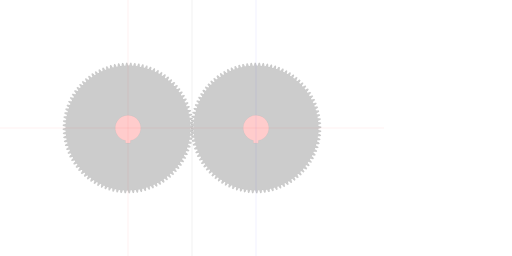
t = 0.00 s
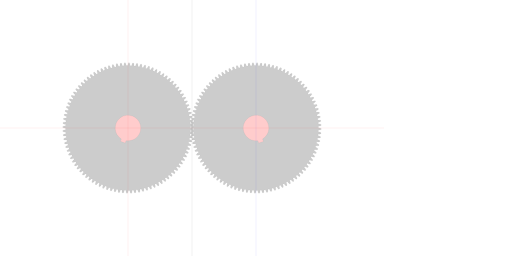
t = 1.67 s
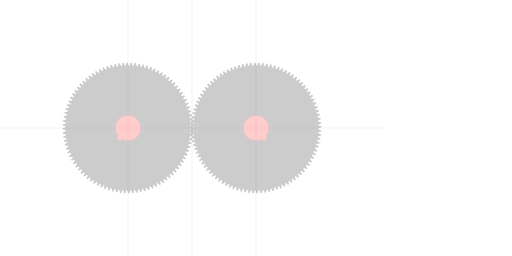
t = 3.33 s
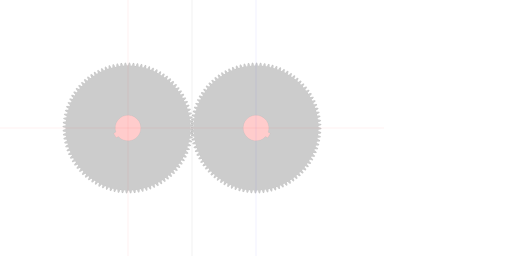
t = 5.00 s
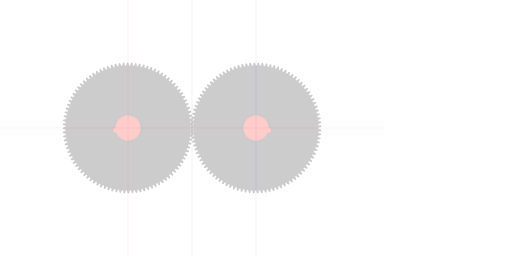
t = 6.67 s
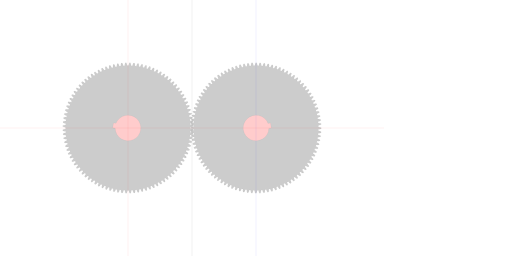
t = 8.33 s

The animated SVG that drew these frames (rendered in a browser with its animation timeline set to each time). Animation: 4 SMIL elements (animateTransform=4); frames cover the first 8.33 s, repeats indefinitely.

<?xml version="1.0" encoding="UTF-8" standalone="no"?>
<svg
   xmlns:svg="http://www.w3.org/2000/svg"
   xmlns="http://www.w3.org/2000/svg"
   xmlns:inkscape="http://www.inkscape.org/namespaces/inkscape"
   width="400mm"
   height="200mm"
   viewBox="0 0 400 200"
   version="1.1"
   id="gear_hobbymat">
   <defs>
     
            <path id="gear" style="fill:#cccccc;stroke:#000000;stroke-width:0.025000"
                d="  M  48.75 0.0      
          A 48.75 48.75 0 0 1 48.73646847312753 1.1485385356384947
          A 5.063 5.063 0 0 1 50.96753830207829 1.8193513751289423
          L 50.93443379139927 2.5852377742801345 
          A 5.063 5.063 0 0 1 48.65380301087825 3.061037827054027
        
          A 48.75 48.75 0 0 1 48.5681808540309 4.206460332648764
          A 5.063 5.063 0 0 1 50.752727489615104 5.01603950989909
          L 50.67159789822277 5.778335957767365 
          A 5.063 5.063 0 0 1 48.36559168908081 6.109995136259834
        
          A 48.75 48.75 0 0 1 48.208216813794614 7.247781152474998
          A 5.063 5.063 0 0 1 50.33761884846604 8.192931628334138
          L 50.20878435779303 8.94862968909988 
          A 5.063 5.063 0 0 1 47.88650347302359 9.13483908605408
        
          A 48.75 48.75 0 0 1 47.657996966033565 10.260498291288656
          A 5.063 5.063 0 0 1 49.72385062279263 11.337489988626574
          L 49.54781968371474 12.083607267289542 
          A 5.063 5.063 0 0 1 47.218429105020796 12.123631999286678
        
          A 48.75 48.75 0 0 1 46.91969277711533 13.232721930922377
          A 5.063 5.063 0 0 1 48.91384507537755 14.437304455540385
          L 48.691312401590444 15.17089636807026 
          A 5.063 5.063 0 0 1 46.36400516938877 15.0645784757787
        
          A 48.75 48.75 0 0 1 45.99621799637447 16.15272206255035
          A 5.063 5.063 0 0 1 47.91079892806013 17.48014147754519
          L 47.64264275436174 18.198312871809478 
          A 5.063 5.063 0 0 1 45.326603687052284 17.94607194337807
        
          A 48.75 48.75 0 0 1 44.89121715687506 19.008974779674197
          A 5.063 5.063 0 0 1 46.71867074573564 20.453992367055122
          L 46.40594936203465 21.153908948661964 
          A 5.063 5.063 0 0 1 44.1103188077185 20.75674046379731
        
          A 48.75 48.75 0 0 1 43.60905119210377 21.790207757717177
          A 5.063 5.063 0 0 1 45.34216531370815 23.34712069323254
          L 44.986112888437205 24.02602021119581 
          A 5.063 5.063 0 0 1 42.7199506521384 23.48549161245865
        
          A 48.75 48.75 0 0 1 42.154780225357605 24.485444740739442
          A 5.063 5.063 0 0 1 43.78671507005235 26.14810860031863
          L 43.38873677946913 26.803311748400603 
          A 5.063 5.063 0 0 1 41.16098636822329 26.12155625522612
        
          A 48.75 48.75 0 0 1 40.534143599749136 27.084048859705646
          A 5.063 5.063 0 0 1 42.05845866626233 28.845901868693755
          L 41.620125148860765 29.474822859402803 
          A 5.063 5.063 0 0 1 39.43957847577874 28.654531049258104
        
          A 48.75 48.75 0 0 1 38.75353722764116 29.575764611347523
          A 5.063 5.063 0 0 1 40.16421674079861 31.42985354083216
          L 39.68725789871636 32.03001031034462 
          A 5.063 5.063 0 0 1 37.56252058531978 31.07441950024867
        
          A 48.75 48.75 0 0 1 36.819988348902754 31.95075833195
          A 5.063 5.063 0 0 1 38.11146500114418 33.889765939979135
          L 37.59776317302918 34.4587899437113 
          A 5.063 5.063 0 0 1 35.53722058679387 33.37167141402362
        
          A 48.75 48.75 0 0 1 34.74112779760382 34.199657006329275
          A 5.063 5.063 0 0 1 35.90830472060239 36.215930915722346
          L 35.35988725288215 36.751576475893806 
          A 5.063 5.063 0 0 1 33.37167141402364 35.53722058679387
        
          A 48.75 48.75 0 0 1 32.5251598865993 36.31358525884164
          A 5.063 5.063 0 0 1 33.56343076627234 38.39916815762619
          L 32.982462012143856 38.89932132592414 
          A 5.063 5.063 0 0 1 31.07441950024868 37.562520585319795
        
          A 48.75 48.75 0 0 1 30.180830028854462 38.28420038043639
          A 5.063 5.063 0 0 1 31.086097284380763 40.430861425723116
          L 30.474870062097207 40.89354832609053 
          A 5.063 5.063 0 0 1 28.654531049258125 39.439578475778774
        
          A 48.75 48.75 0 0 1 27.717390223295425 40.103725253517005
          A 5.063 5.063 0 0 1 28.486081178394688 42.302992554876305
          L 27.847007722559255 42.72638717349898 
          A 5.063 5.063 0 0 1 26.12155625522615 41.16098636822334
        
          A 48.75 48.75 0 0 1 25.144562541396127 41.76497904467128
          A 5.063 5.063 0 0 1 25.773643524050065 44.008173098814346
          L 25.109245965628045 44.39060449056316 
          A 5.063 5.063 0 0 1 23.485491612458684 42.71995065213847
        
          A 48.75 48.75 0 0 1 22.472500758603854 43.26140554414018
          A 5.063 5.063 0 0 1 22.959489073573696 45.539673488953184
          L 22.27238948619381 45.879632371841204 
          A 5.063 5.063 0 0 1 20.756740463797357 44.11031880771859
        
          A 48.75 48.75 0 0 1 19.711750282026383 44.58709904018255
          A 5.063 5.063 0 0 1 20.054724008916743 46.891449592928936
          L 19.347634060744433 47.187594304557834 
          A 5.063 5.063 0 0 1 17.946071943378115 45.326603687052405
        
          A 48.75 48.75 0 0 1 16.873206532527846 45.73682762622125
          A 5.063 5.063 0 0 1 17.07081211072848 48.05816656802695
          L 16.346522362750516 48.30932836051557 
          A 5.063 5.063 0 0 1 15.064578475778749 46.36400516938888
        
          A 48.75 48.75 0 0 1 13.968071945480228 46.7060538487882
          A 5.063 5.063 0 0 1 14.019529516051374 49.0352199153688
          L 13.280898409006516 49.24040756786711 
          A 5.063 5.063 0 0 1 12.123631999286728 47.21842910502091
        
          A 48.75 48.75 0 0 1 11.007811759868858 47.4909526147803
          A 5.063 5.063 0 0 1 10.912918243288203 49.81875365176575
          L 10.162860816707502 49.97715738235066 
          A 5.063 5.063 0 0 1 9.134839086054125 47.886503473023716
        
          A 48.75 48.75 0 0 1 8.004108770232113 48.0884262873543
          A 5.063 5.063 0 0 1 7.763238667856877 50.405675527522774
          L 7.004715055734404 50.51667018903744 
          A 5.063 5.063 0 0 1 6.109995136259873 48.365591689080944
        
          A 48.75 48.75 0 0 1 4.968817220008727 48.49611691088431
          A 5.063 5.063 0 0 1 4.582921136089903 50.793669230135336
          L 3.8189248845862287 50.8568167773594 
          A 5.063 5.063 0 0 1 3.0610378270540597 48.65380301087839
        
          A 48.75 48.75 0 0 1 1.913916018254624 48.7124155167354
          A 5.063 5.063 0 0 1 1.384516908336287 50.98120352571669
          L 0.6180631616194114 50.996254744130624 
          A 5.063 5.063 0 0 1 2.32412128757928e-14 48.750000000000156
        
          A 48.75 48.75 0 0 1 -1.1485385356384752 48.73646847312769
          A 5.063 5.063 0 0 1 -1.8193513751289239 50.96753830207845
          L -2.5852377742801185 50.934433791399435 
          A 5.063 5.063 0 0 1 -3.0610378270540135 48.653803010878406
        
          A 48.75 48.75 0 0 1 -4.206460332648755 48.568180854031056
          A 5.063 5.063 0 0 1 -5.016039509899081 50.75272748961527
          L -5.778335957767359 50.671597898222934 
          A 5.063 5.063 0 0 1 -6.10999513625983 48.365591689080965
        
          A 48.75 48.75 0 0 1 -7.247781152474998 48.20821681379477
          A 5.063 5.063 0 0 1 -8.19293162833414 50.33761884846621
          L -8.948629689099883 50.20878435779319 
          A 5.063 5.063 0 0 1 -9.134839086054086 47.886503473023744
        
          A 48.75 48.75 0 0 1 -10.260498291288664 47.65799696603372
          A 5.063 5.063 0 0 1 -11.337489988626585 49.723850622792796
          L -12.083607267289556 49.547819683714906 
          A 5.063 5.063 0 0 1 -12.123631999286694 47.218429105020945
        
          A 48.75 48.75 0 0 1 -13.232721930922397 46.91969277711548
          A 5.063 5.063 0 0 1 -14.437304455540408 48.91384507537771
          L -15.170896368070284 48.6913124015906 
          A 5.063 5.063 0 0 1 -15.064578475778724 46.36400516938892
        
          A 48.75 48.75 0 0 1 -16.152722062550378 45.99621799637462
          A 5.063 5.063 0 0 1 -17.480141477545217 47.91079892806029
          L -18.19831287180951 47.642642754361894 
          A 5.063 5.063 0 0 1 -17.9460719433781 45.32660368705243
        
          A 48.75 48.75 0 0 1 -19.008974779674233 44.89121715687521
          A 5.063 5.063 0 0 1 -20.453992367055164 46.7186707457358
          L -21.15390894866201 46.405949362034804 
          A 5.063 5.063 0 0 1 -20.756740463797357 44.11031880771865
        
          A 48.75 48.75 0 0 1 -21.790207757717226 43.60905119210392
          A 5.063 5.063 0 0 1 -23.347120693232597 45.34216531370831
          L -24.026020211195867 44.98611288843736 
          A 5.063 5.063 0 0 1 -23.485491612458702 42.71995065213855
        
          A 48.75 48.75 0 0 1 -24.4854447407395 42.154780225357754
          A 5.063 5.063 0 0 1 -26.148108600318693 43.7867150700525
          L -26.80331174840067 43.388736779469276 
          A 5.063 5.063 0 0 1 -26.12155625522619 41.16098636822343
        
          A 48.75 48.75 0 0 1 -27.084048859705717 40.53414359974928
          A 5.063 5.063 0 0 1 -28.845901868693833 42.05845866626248
          L -29.474822859402884 41.620125148860915 
          A 5.063 5.063 0 0 1 -28.654531049258186 39.43957847577888
        
          A 48.75 48.75 0 0 1 -29.57576461134761 38.7535372276413
          A 5.063 5.063 0 0 1 -31.429853540832248 40.16421674079876
          L -32.030010310344714 39.68725789871651 
          A 5.063 5.063 0 0 1 -31.07441950024876 37.56252058531992
        
          A 48.75 48.75 0 0 1 -31.95075833195009 36.819988348902896
          A 5.063 5.063 0 0 1 -33.889765939979235 38.11146500114433
          L -34.4587899437114 37.59776317302932 
          A 5.063 5.063 0 0 1 -33.37167141402373 35.53722058679401
        
          A 48.75 48.75 0 0 1 -34.19965700632938 34.74112779760396
          A 5.063 5.063 0 0 1 -36.21593091572245 35.90830472060253
          L -36.75157647589392 35.35988725288229 
          A 5.063 5.063 0 0 1 -35.53722058679398 33.37167141402376
        
          A 48.75 48.75 0 0 1 -36.31358525884175 32.52515988659942
          A 5.063 5.063 0 0 1 -38.39916815762631 33.56343076627247
          L -38.89932132592427 32.98246201214398 
          A 5.063 5.063 0 0 1 -37.56252058531992 31.074419500248805
        
          A 48.75 48.75 0 0 1 -38.284200380436516 30.180830028854583
          A 5.063 5.063 0 0 1 -40.43086142572325 31.086097284380884
          L -40.893548326090674 30.474870062097324 
          A 5.063 5.063 0 0 1 -39.43957847577891 28.654531049258235
        
          A 48.75 48.75 0 0 1 -40.10372525351714 27.71739022329553
          A 5.063 5.063 0 0 1 -42.30299255487645 28.486081178394798
          L -42.72638717349912 27.84700772255936 
          A 5.063 5.063 0 0 1 -41.160986368223476 26.12155625522625
        
          A 48.75 48.75 0 0 1 -41.76497904467141 25.144562541396223
          A 5.063 5.063 0 0 1 -44.00817309881448 25.77364352405016
          L -44.3906044905633 25.109245965628137 
          A 5.063 5.063 0 0 1 -42.71995065213861 23.485491612458773
        
          A 48.75 48.75 0 0 1 -43.26140554414032 22.47250075860394
          A 5.063 5.063 0 0 1 -45.539673488953326 22.959489073573785
          L -45.879632371841346 22.272389486193894 
          A 5.063 5.063 0 0 1 -44.11031880771873 20.756740463797435
        
          A 48.75 48.75 0 0 1 -44.587099040182686 19.711750282026458
          A 5.063 5.063 0 0 1 -46.89144959292908 20.05472400891682
          L -47.187594304557976 19.347634060744507 
          A 5.063 5.063 0 0 1 -45.32660368705254 17.946071943378183
        
          A 48.75 48.75 0 0 1 -45.73682762622139 16.87320653252791
          A 5.063 5.063 0 0 1 -48.0581665680271 17.070812110728543
          L -48.30932836051572 16.346522362750576 
          A 5.063 5.063 0 0 1 -46.364005169389024 15.064578475778806
        
          A 48.75 48.75 0 0 1 -46.70605384878835 13.968071945480279
          A 5.063 5.063 0 0 1 -49.035219915368955 14.019529516051426
          L -49.240407567867265 13.280898409006564 
          A 5.063 5.063 0 0 1 -47.218429105021066 12.12363199928677
        
          A 48.75 48.75 0 0 1 -47.490952614780454 11.007811759868897
          A 5.063 5.063 0 0 1 -49.81875365176592 10.912918243288242
          L -49.977157382350825 10.16286081670754 
          A 5.063 5.063 0 0 1 -47.88650347302387 9.134839086054159
        
          A 48.75 48.75 0 0 1 -48.08842628735446 8.004108770232143
          A 5.063 5.063 0 0 1 -50.40567552752294 7.763238667856907
          L -50.516670189037605 7.004715055734431 
          A 5.063 5.063 0 0 1 -48.3655916890811 6.109995136259897
        
          A 48.75 48.75 0 0 1 -48.496116910884474 4.968817220008748
          A 5.063 5.063 0 0 1 -50.79366923013551 4.582921136089922
          L -50.85681677735957 3.8189248845862456 
          A 5.063 5.063 0 0 1 -48.653803010878555 3.061037827054074
        
          A 48.75 48.75 0 0 1 -48.71241551673556 1.9139160182546344
          A 5.063 5.063 0 0 1 -50.98120352571686 1.3845169083362958
          L -50.996254744130795 0.6180631616194178 
          A 5.063 5.063 0 0 1 -48.75000000000032 2.738005900435864e-14
        
          A 48.75 48.75 0 0 1 -48.73646847312785 -1.148538535638475
          A 5.063 5.063 0 0 1 -50.96753830207862 -1.8193513751289259
          L -50.934433791399606 -2.5852377742801234 
          A 5.063 5.063 0 0 1 -48.65380301087857 -3.06103782705402
        
          A 48.75 48.75 0 0 1 -48.56818085403122 -4.206460332648765
          A 5.063 5.063 0 0 1 -50.75272748961544 -5.016039509899095
          L -50.671597898223105 -5.778335957767374 
          A 5.063 5.063 0 0 1 -48.36559168908113 -6.109995136259847
        
          A 48.75 48.75 0 0 1 -48.208216813794934 -7.247781152475018
          A 5.063 5.063 0 0 1 -50.33761884846638 -8.192931628334163
          L -50.20878435779336 -8.94862968909991 
          A 5.063 5.063 0 0 1 -47.88650347302391 -9.134839086054113
        
          A 48.75 48.75 0 0 1 -47.65799696603388 -10.260498291288695
          A 5.063 5.063 0 0 1 -49.72385062279296 -11.337489988626618
          L -49.54781968371507 -12.083607267289592 
          A 5.063 5.063 0 0 1 -47.2184291050211 -12.12363199928673
        
          A 48.75 48.75 0 0 1 -46.919692777115635 -13.232721930922436
          A 5.063 5.063 0 0 1 -48.91384507537787 -14.43730445554045
          L -48.691312401590764 -15.17089636807033 
          A 5.063 5.063 0 0 1 -46.364005169389074 -15.06457847577877
        
          A 48.75 48.75 0 0 1 -45.99621799637477 -16.152722062550428
          A 5.063 5.063 0 0 1 -47.910798928060444 -17.480141477545274
          L -47.64264275436204 -18.198312871809566 
          A 5.063 5.063 0 0 1 -45.326603687052575 -17.946071943378158
        
          A 48.75 48.75 0 0 1 -44.89121715687535 -19.008974779674293
          A 5.063 5.063 0 0 1 -46.71867074573595 -20.453992367055225
          L -46.405949362034946 -21.153908948662075 
          A 5.063 5.063 0 0 1 -44.110318807718784 -20.756740463797417
        
          A 48.75 48.75 0 0 1 -43.609051192104054 -21.79020775771729
          A 5.063 5.063 0 0 1 -45.34216531370845 -23.347120693232664
          L -44.9861128884375 -24.026020211195938 
          A 5.063 5.063 0 0 1 -42.719950652138685 -23.485491612458773
        
          A 48.75 48.75 0 0 1 -42.15478022535789 -24.485444740739574
          A 5.063 5.063 0 0 1 -43.786715070052644 -26.14810860031877
          L -43.38873677946942 -26.803311748400752 
          A 5.063 5.063 0 0 1 -41.16098636822357 -26.121556255226267
        
          A 48.75 48.75 0 0 1 -40.53414359974941 -27.0840488597058
          A 5.063 5.063 0 0 1 -42.058458666262624 -28.845901868693918
          L -41.62012514886106 -29.47482285940297 
          A 5.063 5.063 0 0 1 -39.439578475779015 -28.654531049258267
        
          A 48.75 48.75 0 0 1 -38.75353722764144 -29.575764611347694
          A 5.063 5.063 0 0 1 -40.1642167407989 -31.42985354083234
          L -39.68725789871665 -32.03001031034481 
          A 5.063 5.063 0 0 1 -37.56252058532006 -31.074419500248844
        
          A 48.75 48.75 0 0 1 -36.81998834890303 -31.95075833195018
          A 5.063 5.063 0 0 1 -38.111465001144474 -33.889765939979334
          L -37.59776317302946 -34.4587899437115 
          A 5.063 5.063 0 0 1 -35.53722058679414 -33.37167141402382
        
          A 48.75 48.75 0 0 1 -34.74112779760409 -34.199657006329474
          A 5.063 5.063 0 0 1 -35.90830472060267 -36.21593091572256
          L -35.35988725288243 -36.751576475894026 
          A 5.063 5.063 0 0 1 -33.37167141402389 -35.537220586794085
        
          A 48.75 48.75 0 0 1 -32.52515988659955 -36.31358525884186
          A 5.063 5.063 0 0 1 -33.56343076627261 -38.39916815762643
          L -32.982462012144126 -38.89932132592438 
          A 5.063 5.063 0 0 1 -31.07441950024894 -37.56252058532003
        
          A 48.75 48.75 0 0 1 -30.180830028854714 -38.28420038043663
          A 5.063 5.063 0 0 1 -31.086097284381022 -40.430861425723364
          L -30.47487006209746 -40.89354832609079 
          A 5.063 5.063 0 0 1 -28.654531049258363 -39.439578475779015
        
          A 48.75 48.75 0 0 1 -27.717390223295656 -40.10372525351725
          A 5.063 5.063 0 0 1 -28.486081178394926 -42.30299255487656
          L -27.84700772255949 -42.72638717349923 
          A 5.063 5.063 0 0 1 -26.12155625522637 -41.16098636822359
        
          A 48.75 48.75 0 0 1 -25.14456254139634 -41.764979044671534
          A 5.063 5.063 0 0 1 -25.773643524050282 -44.00817309881461
          L -25.109245965628258 -44.390604490563426 
          A 5.063 5.063 0 0 1 -23.485491612458883 -42.719950652138735
        
          A 48.75 48.75 0 0 1 -22.472500758604046 -43.261405544140445
          A 5.063 5.063 0 0 1 -22.959489073573895 -45.53967348895346
          L -22.272389486194005 -45.87963237184148 
          A 5.063 5.063 0 0 1 -20.75674046379754 -44.11031880771886
        
          A 48.75 48.75 0 0 1 -19.71175028202656 -44.58709904018283
          A 5.063 5.063 0 0 1 -20.054724008916924 -46.89144959292923
          L -19.34763406074461 -47.187594304558125 
          A 5.063 5.063 0 0 1 -17.946071943378275 -45.32660368705268
        
          A 48.75 48.75 0 0 1 -16.873206532528 -45.73682762622153
          A 5.063 5.063 0 0 1 -17.070812110728635 -48.058166568027254
          L -16.34652236275067 -48.30932836051588 
          A 5.063 5.063 0 0 1 -15.064578475778893 -46.36400516938918
        
          A 48.75 48.75 0 0 1 -13.968071945480363 -46.70605384878851
          A 5.063 5.063 0 0 1 -14.01952951605151 -49.035219915369126
          L -13.280898409006646 -49.240407567867436 
          A 5.063 5.063 0 0 1 -12.123631999286847 -47.21842910502123
        
          A 48.75 48.75 0 0 1 -11.00781175986897 -47.49095261478062
          A 5.063 5.063 0 0 1 -10.912918243288317 -49.81875365176609
          L -10.16286081670761 -49.977157382350995 
          A 5.063 5.063 0 0 1 -9.134839086054223 -47.886503473024035
        
          A 48.75 48.75 0 0 1 -8.004108770232204 -48.08842628735462
          A 5.063 5.063 0 0 1 -7.763238667856968 -50.40567552752311
          L -7.00471505573449 -50.516670189037775 
          A 5.063 5.063 0 0 1 -6.1099951362599505 -48.36559168908126
        
          A 48.75 48.75 0 0 1 -4.9688172200087966 -48.49611691088464
          A 5.063 5.063 0 0 1 -4.58292113608997 -50.79366923013568
          L -3.8189248845862913 -50.85681677735975 
          A 5.063 5.063 0 0 1 -3.0610378270541156 -48.653803010878725
        
          A 48.75 48.75 0 0 1 -1.9139160182546722 -48.71241551673573
          A 5.063 5.063 0 0 1 -1.3845169083363331 -50.98120352571704
          L -0.6180631616194523 -50.99625474413098 
          A 5.063 5.063 0 0 1 -5.826221857904222e-14 -48.7500000000005
        
          A 48.75 48.75 0 0 1 1.1485385356384483 -48.73646847312803
          A 5.063 5.063 0 0 1 1.8193513751289 -50.96753830207881
          L 2.5852377742801003 -50.93443379139979 
          A 5.063 5.063 0 0 1 3.0610378270540006 -48.65380301087875
        
          A 48.75 48.75 0 0 1 4.20646033264875 -48.5681808540314
          A 5.063 5.063 0 0 1 5.01603950989908 -50.75272748961562
          L 5.7783359577673625 -50.67159789822329 
          A 5.063 5.063 0 0 1 6.109995136259837 -48.365591689081306
        
          A 48.75 48.75 0 0 1 7.247781152475012 -48.20821681379511
          A 5.063 5.063 0 0 1 8.19293162833416 -50.33761884846656
          L 8.948629689099908 -50.20878435779355 
          A 5.063 5.063 0 0 1 9.134839086054114 -47.886503473024085
        
          A 48.75 48.75 0 0 1 10.260498291288702 -47.657996966034055
          A 5.063 5.063 0 0 1 11.337489988626627 -49.723850622793144
          L 12.083607267289604 -49.547819683715254 
          A 5.063 5.063 0 0 1 12.123631999286744 -47.21842910502128
        
          A 48.75 48.75 0 0 1 13.232721930922455 -46.91969277711581
          A 5.063 5.063 0 0 1 14.437304455540472 -48.913845075378056
          L 15.170896368070354 -48.69131240159095 
          A 5.063 5.063 0 0 1 15.064578475778793 -46.36400516938925
        
          A 48.75 48.75 0 0 1 16.152722062550456 -45.996217996374945
          A 5.063 5.063 0 0 1 17.480141477545303 -47.91079892806063
          L 18.1983128718096 -47.64264275436223 
          A 5.063 5.063 0 0 1 17.946071943378193 -45.32660368705275
        
          A 48.75 48.75 0 0 1 19.008974779674332 -44.89121715687552
          A 5.063 5.063 0 0 1 20.45399236705527 -46.71867074573612
          L 21.15390894866212 -46.405949362035116 
          A 5.063 5.063 0 0 1 20.756740463797467 -44.11031880771894
        
          A 48.75 48.75 0 0 1 21.790207757717344 -43.609051192104204
          A 5.063 5.063 0 0 1 23.347120693232725 -45.342165313708605
          L 24.026020211196002 -44.98611288843766 
          A 5.063 5.063 0 0 1 23.485491612458837 -42.719950652138834
        
          A 48.75 48.75 0 0 1 24.48544474073964 -42.15478022535804
          A 5.063 5.063 0 0 1 26.148108600318846 -43.7867150700528
          L 26.803311748400827 -43.388736779469575 
          A 5.063 5.063 0 0 1 26.12155625522634 -41.16098636822372
        
          A 48.75 48.75 0 0 1 27.084048859705877 -40.534143599749555
          A 5.063 5.063 0 0 1 28.845901868694003 -42.05845866626277
          L 29.47482285940306 -41.620125148861206 
          A 5.063 5.063 0 0 1 28.654531049258356 -39.43957847577915
        
          A 48.75 48.75 0 0 1 29.575764611347786 -38.75353722764157
          A 5.063 5.063 0 0 1 31.429853540832436 -40.164216740799034
          L 32.030010310344906 -39.68725789871678 
          A 5.063 5.063 0 0 1 31.074419500248947 -37.56252058532018
        
          A 48.75 48.75 0 0 1 31.950758331950286 -36.819988348903145
          A 5.063 5.063 0 0 1 33.88976593997944 -38.11146500114459
          L 34.45878994371161 -37.59776317302958 
          A 5.063 5.063 0 0 1 33.37167141402392 -35.537220586794255
        
          A 48.75 48.75 0 0 1 34.19965700632958 -34.7411277976042
          A 5.063 5.063 0 0 1 36.21593091572267 -35.90830472060278
          L 36.75157647589414 -35.35988725288254 
          A 5.063 5.063 0 0 1 35.5372205867942 -33.371671414024
        
          A 48.75 48.75 0 0 1 36.313585258841975 -32.52515988659965
          A 5.063 5.063 0 0 1 38.39916815762655 -33.56343076627272
          L 38.899321325924504 -32.98246201214423 
          A 5.063 5.063 0 0 1 37.562520585320144 -31.074419500249036
        
          A 48.75 48.75 0 0 1 38.284200380436744 -30.180830028854807
          A 5.063 5.063 0 0 1 40.430861425723485 -31.086097284381115
          L 40.89354832609091 -30.47487006209755 
          A 5.063 5.063 0 0 1 39.43957847577913 -28.654531049258445
        
          A 48.75 48.75 0 0 1 40.10372525351737 -27.717390223295734
          A 5.063 5.063 0 0 1 42.30299255487669 -28.486081178395004
          L 42.726387173499354 -27.847007722559564 
          A 5.063 5.063 0 0 1 41.16098636822371 -26.121556255226437
        
          A 48.75 48.75 0 0 1 41.764979044671655 -25.144562541396404
          A 5.063 5.063 0 0 1 44.00817309881474 -25.77364352405035
          L 44.39060449056356 -25.109245965628322 
          A 5.063 5.063 0 0 1 42.71995065213886 -23.485491612458944
        
          A 48.75 48.75 0 0 1 43.26140554414058 -22.472500758604102
          A 5.063 5.063 0 0 1 45.5396734889536 -22.959489073573952
          L 45.87963237184162 -22.272389486194058 
          A 5.063 5.063 0 0 1 44.110318807719 -20.756740463797588
        
          A 48.75 48.75 0 0 1 44.58709904018296 -19.711750282026603
          A 5.063 5.063 0 0 1 46.89144959292937 -20.05472400891697
          L 47.18759430455827 -19.347634060744653 
          A 5.063 5.063 0 0 1 45.326603687052824 -17.946071943378318
        
          A 48.75 48.75 0 0 1 45.736827626221675 -16.873206532528037
          A 5.063 5.063 0 0 1 48.0581665680274 -17.070812110728674
          L 48.309328360516034 -16.346522362750704 
          A 5.063 5.063 0 0 1 46.36400516938933 -15.064578475778925
        
          A 48.75 48.75 0 0 1 46.706053848788656 -13.968071945480391
          A 5.063 5.063 0 0 1 49.03521991536928 -14.019529516051538
          L 49.2404075678676 -13.28089840900667 
          A 5.063 5.063 0 0 1 47.218429105021386 -12.12363199928687
        
          A 48.75 48.75 0 0 1 47.490952614780774 -11.00781175986899
          A 5.063 5.063 0 0 1 49.81875365176625 -10.912918243288336
          L 49.97715738235116 -10.162860816707628 
          A 5.063 5.063 0 0 1 47.88650347302419 -9.134839086054239
        
          A 48.75 48.75 0 0 1 48.08842628735478 -8.004108770232216
          A 5.063 5.063 0 0 1 50.40567552752328 -7.763238667856978
          L 50.516670189037946 -7.004715055734497 
          A 5.063 5.063 0 0 1 48.36559168908143 -6.109995136259956
        
          A 48.75 48.75 0 0 1 48.4961169108848 -4.968817220008798
          A 5.063 5.063 0 0 1 50.79366923013585 -4.58292113608997
          L 50.85681677735992 -3.8189248845862886 
          A 5.063 5.063 0 0 1 48.65380301087889 -3.0610378270541108
        
          A 48.75 48.75 0 0 1 48.712415516735895 -1.9139160182546633
          A 5.063 5.063 0 0 1 50.98120352571721 -1.3845169083363218
          L 50.99625474413115 -0.6180631616194384 
          A 5.063 5.063 0 0 1 48.75000000000066 -4.2980325181260655e-14
        
         z"
            />
        
     
        <circle id="reinforcement" style="fill:#cccccc;stroke:#000000;stroke-width:0.025000"
            cx="0" cy="0" r="15"
        />
        
     
        <path id="bearing" style="fill:#ffcccc;stroke:#000000;stroke-width:0.025000"
            d="M 1.961161351381842 9.8058067569092 A 10 10 0 1 0 -1.9611613513818411 9.8058067569092
              L -1.9611613513818411 11.8058067569092  1.961161351381842 11.8058067569092  1.961161351381842 9.8058067569092"
        />
        
   </defs>

   <!--
   module                   : 1.000000
   nb-teeth                 : 100
   ratio-teeth-gap-foot     : 0.600000
   teeth-curvature          : 5.063000
   ratio-teeth-head-foot    : 0.400000
   -->

   <g>
     <!-- first gear -->
     <use href="#gear"    id="gear_1"    transform="translate(100,100) rotate(0)" >
      <animateTransform attributeType="xml" attributeName="transform" type="rotate" from="0 0 0" to="360 0 0" dur="30.000000s" additive="sum" repeatCount="indefinite" />
     </use>
     <use href="#bearing" id="bearing_1" transform="translate(100,100)">
      <animateTransform attributeType="xml" attributeName="transform" type="rotate" from="0 0 0" to="360 0 0" dur="30.000000s" additive="sum" repeatCount="indefinite" />
     </use>

     <!-- second gear -->
     <use href="#gear"    id="gear_2"    transform="translate(200.000000,100) rotate(0)">
      <animateTransform attributeType="xml" attributeName="transform" type="rotate" from="0.450000 0 0" to="-359.550000 0 0" dur="30.000000s" additive="sum" repeatCount="indefinite" />
    </use>
     
     <use href="#bearing" id="bearing_2" transform="translate(200.000000,100) rotate(0)">
       <animateTransform attributeType="xml" attributeName="transform" type="rotate" from="0.450000 0 0" to="-359.550000 0 0" dur="30.000000s" additive="sum" repeatCount="indefinite" />
     </use>

     <!-- reference lines -->
     
     <!-- gear1 horizontal axis -->
     <path style="stroke:#ff0000;stroke-width:0.050000" d="M 0 100 L 300 100" ></path>
     <!-- gear1 vertical axis -->
     <path style="stroke:#ff0000;stroke-width:0.050000" d="M 100 0 L 100 200" ></path>
    
     <!-- middle vertical -->
     <path style="fill:#ffcccc;stroke:#000000;stroke-width:0.050000" d="M 150.000000 0 L 150.000000 300" ></path>

     <!-- gear2 vertical axis -->     
     <path style="stroke:#0000ff;stroke-width:0.050000" d="M 200.000000 0 L 200.000000 300" ></path>

   </g>
   
</svg>
